pico-8 play session: hold ← + tap ❎, after a click and taps of 🅾, ❎, 🅾+❎, 🅾 in the second before t = 0

[t = 1 s] hold ← ~1s, tap ❎ ~2×
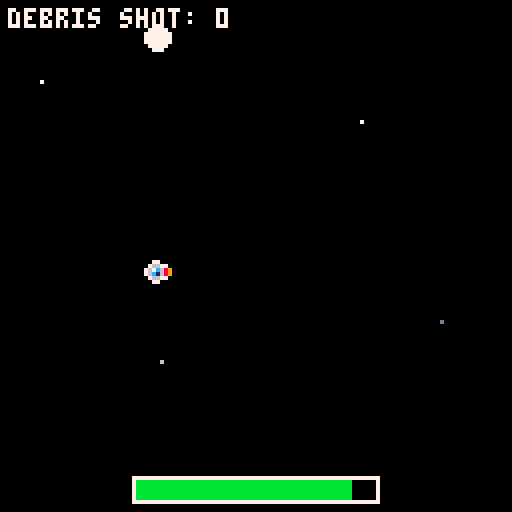
[t = 4 s] hold ← ~4s, tap ❎ ~7×
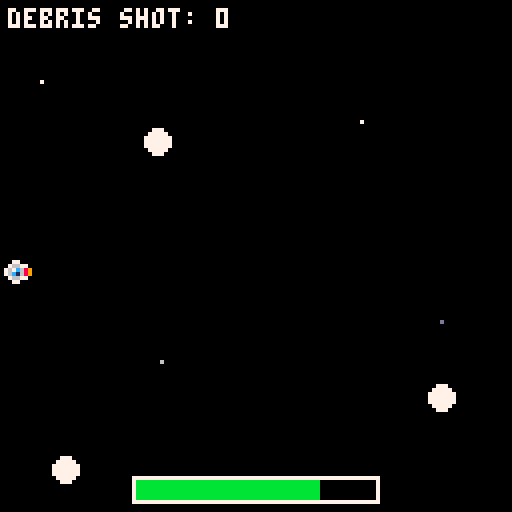
[t = 6 s] hold ← ~6s, tap ❎ ~10×
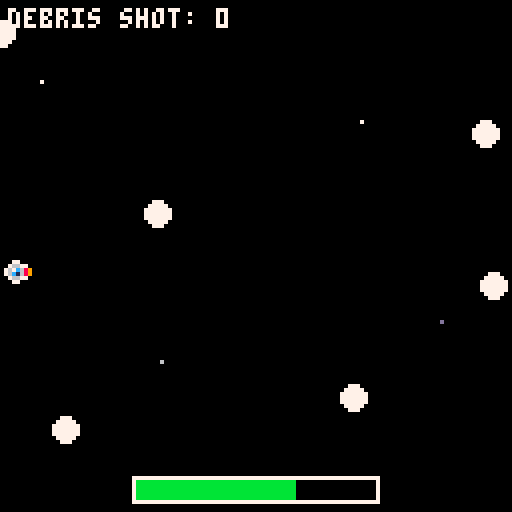
[t = 8 s] hold ← ~8s, tap ❎ ~14×
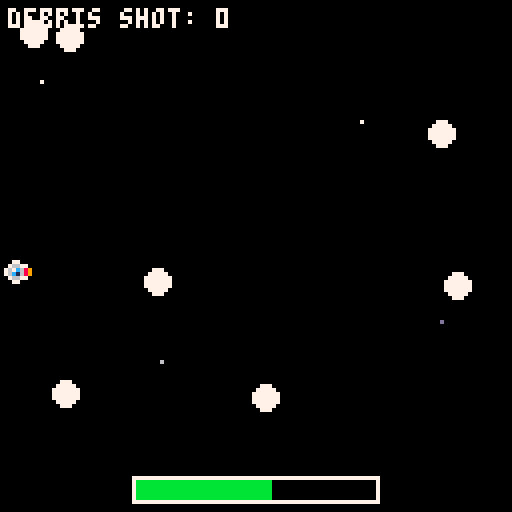

pico-8 cartridge
version 43
__lua__
ship = {
    x=64,
    y=64,

    vx=0,
    vy=0,

    accel=0.15,
    drag=0.90,
    max_speed=2,

    sp=1,
    flipx=false,
    flipy=false
}


-->8
function _init()
    debris = {}
    small_debris = {}
    bullets = {}
    game_over = false
    on_title = true
    fire_rate = 30 --Parameter. Can change anytime we want.
    fire_timer = 0
    damage_cooldown = 0
    debris_shot_count = 0


    -- Energy.
    max_energy = 100
    energy = max_energy
    energy_drain = 5
    energy_gain = 15
end
-->8
function update_ship()
    local moving = false

    -- up
    if btn(2) then
        ship.vy -= ship.accel
        ship.sp = 2
        moving = true
    end

    -- down
    if btn(3) then
        ship.vy += ship.accel
        ship.sp = 4
        moving = true
    end

    -- left
    if btn(0) then
        ship.vx -= ship.accel
        ship.sp = 5
        moving = true
    end

    -- right
    if btn(1) then
        ship.vx += ship.accel
        ship.sp = 3
        moving = true
    end

    -- speed limit
    ship.vx = mid(
        -ship.max_speed,
        ship.vx,
        ship.max_speed
    )

    ship.vy = mid(
        -ship.max_speed,
        ship.vy,
        ship.max_speed
    )

    -- drag
    ship.vx *= ship.drag
    ship.vy *= ship.drag

    -- movement
    ship.x += ship.vx
    ship.y += ship.vy

    -- sprite-sized world borders
    if ship.x < 0 then
        ship.x = 0
        ship.vx = 0
    end

    if ship.x > 120 then
        ship.x = 120
        ship.vx = 0
    end

    if ship.y < 0 then
        ship.y = 0
        ship.vy = 0
    end

    if ship.y > 120 then
        ship.y = 120
        ship.vy = 0
    end

     if moving then

        energy = max(0, energy - energy_drain/30)
    end
end
-->8
function update_debris_system()

    if #debris < 10 and rnd(1) < 0.02 then
        spawn_debris()
    end

    for d in all(debris) do
        update_debris(d)
    end

    check_debris_collisions()
end

-- large debris bounce or split on contact
function check_debris_collisions()
    for i=1,#debris-1 do
        for j=i+1,#debris do
            local a=debris[i]
            local b=debris[j]
            local dx=b.x-a.x
            local dy=b.y-a.y
            local dist2=dx*dx+dy*dy

            -- each large debris has radius 3
            if dist2<36 then
                -- 50% chance both pieces split
                if rnd(1)<0.5 then
                    -- one breaks north/south,
                    -- the other east/west
                    split_debris(a,"vertical")
                    split_debris(b,"horizontal")
                    -- the list changed, so finish
                    -- checking pairs next frame
                    return
                end

                local dist=sqrt(dist2)
                local nx=1
                local ny=0
                if dist>0 then
                    nx=dx/dist
                    ny=dy/dist
                end

                -- push circles out of overlap
                local overlap=(6-dist)/2+0.01
                a.x-=nx*overlap
                a.y-=ny*overlap
                b.x+=nx*overlap
                b.y+=ny*overlap

                -- bounce away along collision line
                local closing=(a.dx-b.dx)*nx
                    +(a.dy-b.dy)*ny
                local push=max(0.3,closing)
                a.dx-=nx*push
                a.dy-=ny*push
                b.dx+=nx*push
                b.dy+=ny*push
            end
        end
    end
end

function check_small_large_debris_collision()

    for big in all(debris) do
        for small in all(small_debris) do

            local dx = small.x - big.x
            local dy = small.y - big.y

            if dx*dx + dy*dy < 16 then

                del(small_debris,small)

                if rnd(1) < 2/3 then
                    split_debris(big)
                    return
                end
            end
        end
    end
end


-->8
function spawn_debris()

    local d={}
    local side=flr(rnd(4))
    local speed=0.1+rnd(0.3)

    if side==0 then
        d.x=0
        d.y=rnd(128)
        d.dx=speed
        d.dy=0

    elseif side==1 then
        d.x=127
        d.y=rnd(128)
        d.dx=-speed
        d.dy=0

    elseif side==2 then
        d.x=rnd(128)
        d.y=0
        d.dx=0
        d.dy=speed

    else
        d.x=rnd(128)
        d.y=127
        d.dx=0
        d.dy=-speed
    end

    add(debris,d)
end

function update_debris(d)
    d.x += d.dx
    d.y += d.dy

    if d.x < 0 or d.x > 127
    or d.y < 0 or d.y > 127 then
        del(debris,d)
    end
end

function update_small_debris()
    for d in all(small_debris) do
        d.x += d.dx
        d.y += d.dy

        if d.x < 0 or d.x > 127
        or d.y < 0 or d.y > 127 then
            del(small_debris,d)
        end
    end
end
-->8

function draw_debris()

    for d in all(debris) do
        circfill(d.x,d.y,3,7)
    end

end

function draw_small_debris()
    for d in all(small_debris) do
        circfill(d.x,d.y,1,6)
    end
end
-->8
function _update()

    -- wait for x before starting game
    if on_title then
        if btnp(5) then
            restart_game()
            on_title = false
        end
        return
    end

    -- game over controls
    if game_over then

        if btnp(5) then
            restart_game()
        end

        return
    end

    if damage_cooldown > 0 then
        damage_cooldown -= 1
    end

 if energy <= 0 then
        game_over = true
 end

    update_ship()
    update_debris_system()
    update_small_debris()
    update_bullets()

    check_ship_collision()
    check_small_debris_ship_collision()
    check_small_large_debris_collision()

end
-->8
function draw_ship()

    spr(
        ship.sp,
        ship.x,
        ship.y,
        1,
        1,
        ship.flipx,
        ship.flipy
    )

end

function draw_energy_bar()

    local bar_w = 60
    local bar_h = 5

    local x = 34
    local y = 120

    -- border
    rect(
        x-1,
        y-1,
        x+bar_w,
        y+bar_h,
        7
    )

    -- fill
    local fill_w =
        (energy/max_energy) * bar_w

    rectfill(
        x,
        y,
        x+fill_w,
        y+bar_h-1,
        11
    )

end

function title_arrow(x,y,dir)
    if dir=="left" then
        line(x+1,y,x+8,y,7)
        line(x+1,y,x+4,y-3,7)
        line(x+1,y,x+4,y+3,7)
    elseif dir=="right" then
        line(x,y,x+7,y,7)
        line(x+7,y,x+4,y-3,7)
        line(x+7,y,x+4,y+3,7)
    elseif dir=="up" then
        line(x+4,y-3,x+4,y+4,7)
        line(x+4,y-3,x+1,y,7)
        line(x+4,y-3,x+7,y,7)
    elseif dir=="down" then
        line(x+4,y-3,x+4,y+4,7)
        line(x+4,y+4,x+1,y+1,7)
        line(x+4,y+4,x+7,y+1,7)
    end
end


function draw_space_title()
    local letters={
        {"01111","10000","10000","01110","00001","00001","11110"}, -- s
        {"11110","10001","10001","11110","10000","10000","10000"}, -- p
        {"01110","10001","10001","11111","10001","10001","10001"}, -- a
        {"01111","10000","10000","10000","10000","10000","01111"}, -- c
        {"11111","10000","10000","11110","10000","10000","11111"}  -- e
    }
    local scale=3
    local start_x=20
    local start_y=12
    for i=1,5 do
        local glyph=letters[i]
        local gx=start_x+(i-1)*18
        for row=1,7 do
            for col=1,5 do
                if sub(glyph[row],col,col)=="1" then
                    local x=gx+(col-1)*scale
                    local y=start_y+(row-1)*scale
                    rectfill(x+2,y+2,x+scale+1,y+scale+1,1)
                    rectfill(x,y,x+scale-1,y+scale-1,7)
                end
            end
        end
    end
end

function draw_title_screen()
    cls(0)

    for i=1,30 do
        local x=(i*47+13)%128
        local y=(i*31+7)%128
        pset(x,y, i%3==0 and 6 or 5)
    end
    --title
    draw_space_title()
    line(22,40,105,40,12)
    spr(1,60,45)

    print("press x to start",30,68,10)

    -- controls
    rectfill(66,75,127,127,1)
    rect(66,75,127,127,5)
    print("controls",81,77,12)
    title_arrow(73,90,"left")
    print("left",88,87,7)
    title_arrow(73,99,"right")
    print("right",88,96,7)
    title_arrow(73,108,"up")
    print("up",88,105,7)
    title_arrow(73,117,"down")
    print("down",88,114,7)
    print("z: shoot",86,122,10)
end

function _draw()

    if on_title then
        draw_title_screen()
        return
    end

    cls(0)
    
  if not game_over then
        print("debris shot: "..debris_shot_count, 2, 2, 7)
    end
    
     -- stars
    pset(10,20,7)
    pset(40,90,6)
    pset(90,30,7)
    pset(110,80,13)

    draw_ship()
    draw_debris()
    draw_small_debris()
    draw_bullets()
    draw_energy_bar()
    
    if game_over then

    rectfill(15,45,113,83,0)
    rect(15,45,113,83,8)

			 print("debris shot: "..debris_shot_count,
        64-#("debris shot: "..debris_shot_count)*2,
        60, 7)
    print("game over", 64-#("game over")*2, 53, 8)
    print("press x to restart", 64-#("press x to restart")*2, 68, 11)


end

end
-->8
function shoot()
 if ship.sp == 2 then
  shootup()
 end
 if ship.sp == 4 then
	 shootdown()
	end
	if ship.sp == 3 then
	 shootright()
	end
	if ship.sp == 5 then
	 shootleft()
	end
end

--directions shooting--
function shootup()
    add(bullets,{
        x=ship.x+4,
        y=ship.y+4,
        dx=0,
        dy=-4
    })
end

function shootdown()
				add(bullets,{
								x=ship.x+4,
								y=ship.y+4,
								dx=0,
								dy=4
				})
end

function shootright()
				add(bullets,{
								x=ship.x+4,
								y=ship.y+4,
								dx=4,
								dy=0
				})
end

function shootleft()
				add(bullets,{
								x=ship.x+4,
								y=ship.y+4,
								dx=-4,
								dy=0
				})
end

function update_bullets()

    if fire_timer > 0 then
        fire_timer -= 1
    end

    if btn(4) and fire_timer <= 0 then
        shoot()
        energy = max(0, energy - energy_drain)
        fire_timer = fire_rate
    end

    for b in all(bullets) do

        b.y += b.dy
        b.x += b.dx

        if b.y < 0 then

            del(bullets,b)

        else
        				local hit = false
												
            for d in all(debris) do

    											if abs(b.x-d.x)<3
    											and abs(b.y-d.y)<3 then

        										del(bullets,b)
        										split_debris(d)
        										
        										debris_shot_count += 1
        									 
        									 hit = true
        										break
    											end
												end
												
												if not hit then
												
												   for d in all(small_debris) do

    											   if abs(b.x-d.x)<2
    											   and abs(b.y-d.y)<2 then

        										   del(bullets,b)
        										   del(small_debris,d)

                                                   energy = min(
                                                   max_energy,
                                                   energy + energy_gain)

        										   break
    											   end
												  end
												end  
        end
    end
end

function draw_bullets()

    for b in all(bullets) do
        circfill(b.x,b.y,1,10)
    end

end-->8

 
-->8
function check_ship_collision()

    for d in all(debris) do

        local dx = ship.x + 4 - d.x
        local dy = ship.y + 4 - d.y

        if dx*dx + dy*dy < 20 then
            damage_ship(1)
        end
    end
end

function check_small_debris_ship_collision()

    for d in all(small_debris) do

        local dx = ship.x + 4 - d.x
        local dy = ship.y + 4 - d.y

        if dx*dx + dy*dy < 16 then
            damage_ship(1)
        end
    end
end

function damage_ship(amount)
      if damage_cooldown > 0 then
        return
    end

    energy = max(0, energy - 50)

    damage_cooldown = 30

 
end
-->8
function split_debris(d,axis)
    local speed=max(0.5,sqrt(d.dx*d.dx+d.dy*d.dy)*1.5)

    -- when two large debris collide, the first
    -- splits north/south and the second east/west.
    -- bullets still use the original auto direction.
    if axis=="vertical" or
      (axis==nil and abs(d.dx)>abs(d.dy)) then
        add(small_debris,{x=d.x,y=d.y-2,dx=0,dy=-speed})
        add(small_debris,{x=d.x,y=d.y+2,dx=0,dy=speed})
    else
        add(small_debris,{x=d.x-2,y=d.y,dx=-speed,dy=0})
        add(small_debris,{x=d.x+2,y=d.y,dx=speed,dy=0})
    end

    del(debris,d)
end

-->8
function restart_game()

    -- reset ship
    ship.x = 64
    ship.y = 64
    ship.vx = 0
    ship.vy = 0
    ship.sp = 1

    -- clear objects
    debris = {}
    small_debris = {}
    bullets = {}

    -- reset energy
    energy = max_energy
    
    -- reset counter
    debris_shot_count = 0

    -- reset timers
    fire_timer = 0
    damage_cooldown = 0

    -- restart game
    game_over = false

end
__gfx__
00000000000000000000000000000000000990000000000000000000000000000000000000000000000000000000000000000000000000000000000000000000
00000000000770000007700000077000007887000007700000077000000000000000000000000000000000000000000000000000000000000000000000000000
00700700007667000076670007766700007667000076677000766700000000000000000000000000000000000000000000000000000000000000000000000000
000770000767c6700767c6709867c6700767c6700767c6890767c670000000000000000000000000000000000000000000000000000000000000000000000000
00077000076c1670076c1670986c1670076c1670076c1689076c1670000000000000000000000000000000000000000000000000000000000000000000000000
00700700007667000076670007766700007667000076677000766700000000000000000000000000000000000000000000000000000000000000000000000000
00000000007887000078870000077000000770000007700000788700000000000000000000000000000000000000000000000000000000000000000000000000
00000000000000000009900000000000000000000000000000000000000000000000000000000000000000000000000000000000000000000000000000000000
